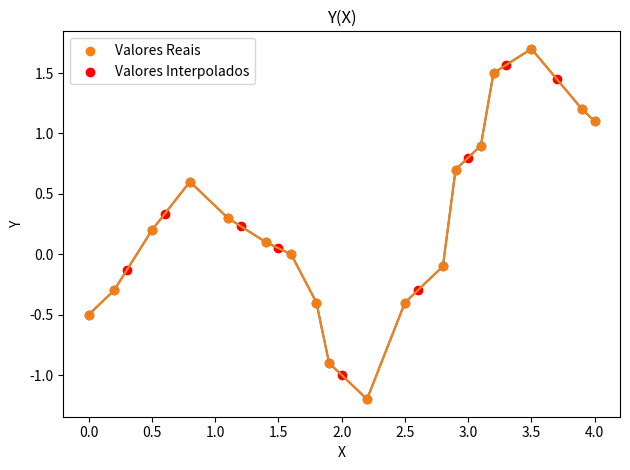

Write Python code to recreate this figure.
import numpy as np
import matplotlib.pyplot as plt

X = [0,0.2,0.5,0.8,1.1,1.4,1.6,1.8,1.9,2.2,2.5,2.8,2.9,3.1,3.2,3.5,3.9,4.0]
Y = [-0.5,-0.3,0.2,0.6,0.3,0.1,0.0,-0.4,-0.9,-1.2,-0.4,-0.1,0.7,0.9,1.5,1.7,1.2,1.1]

plt.scatter(X,Y)
plt.plot(X,Y)
plt.xlabel('X')
plt.ylabel('Y')
plt.title('Y(X)')
plt.tight_layout()

X_interp = [0.3,0.6,1.2,1.5,2.0,2.6,3.0,3.3,3.7]
Y_interp = np.interp(X_interp, X, Y)

plt.scatter(X,Y,label='Valores Reais')
plt.plot(X,Y)
plt.scatter(X_interp,Y_interp,color='red',label='Valores Interpolados')
plt.xlabel('X')
plt.ylabel('Y')
plt.title('Y(X)')
plt.legend()
plt.tight_layout()
